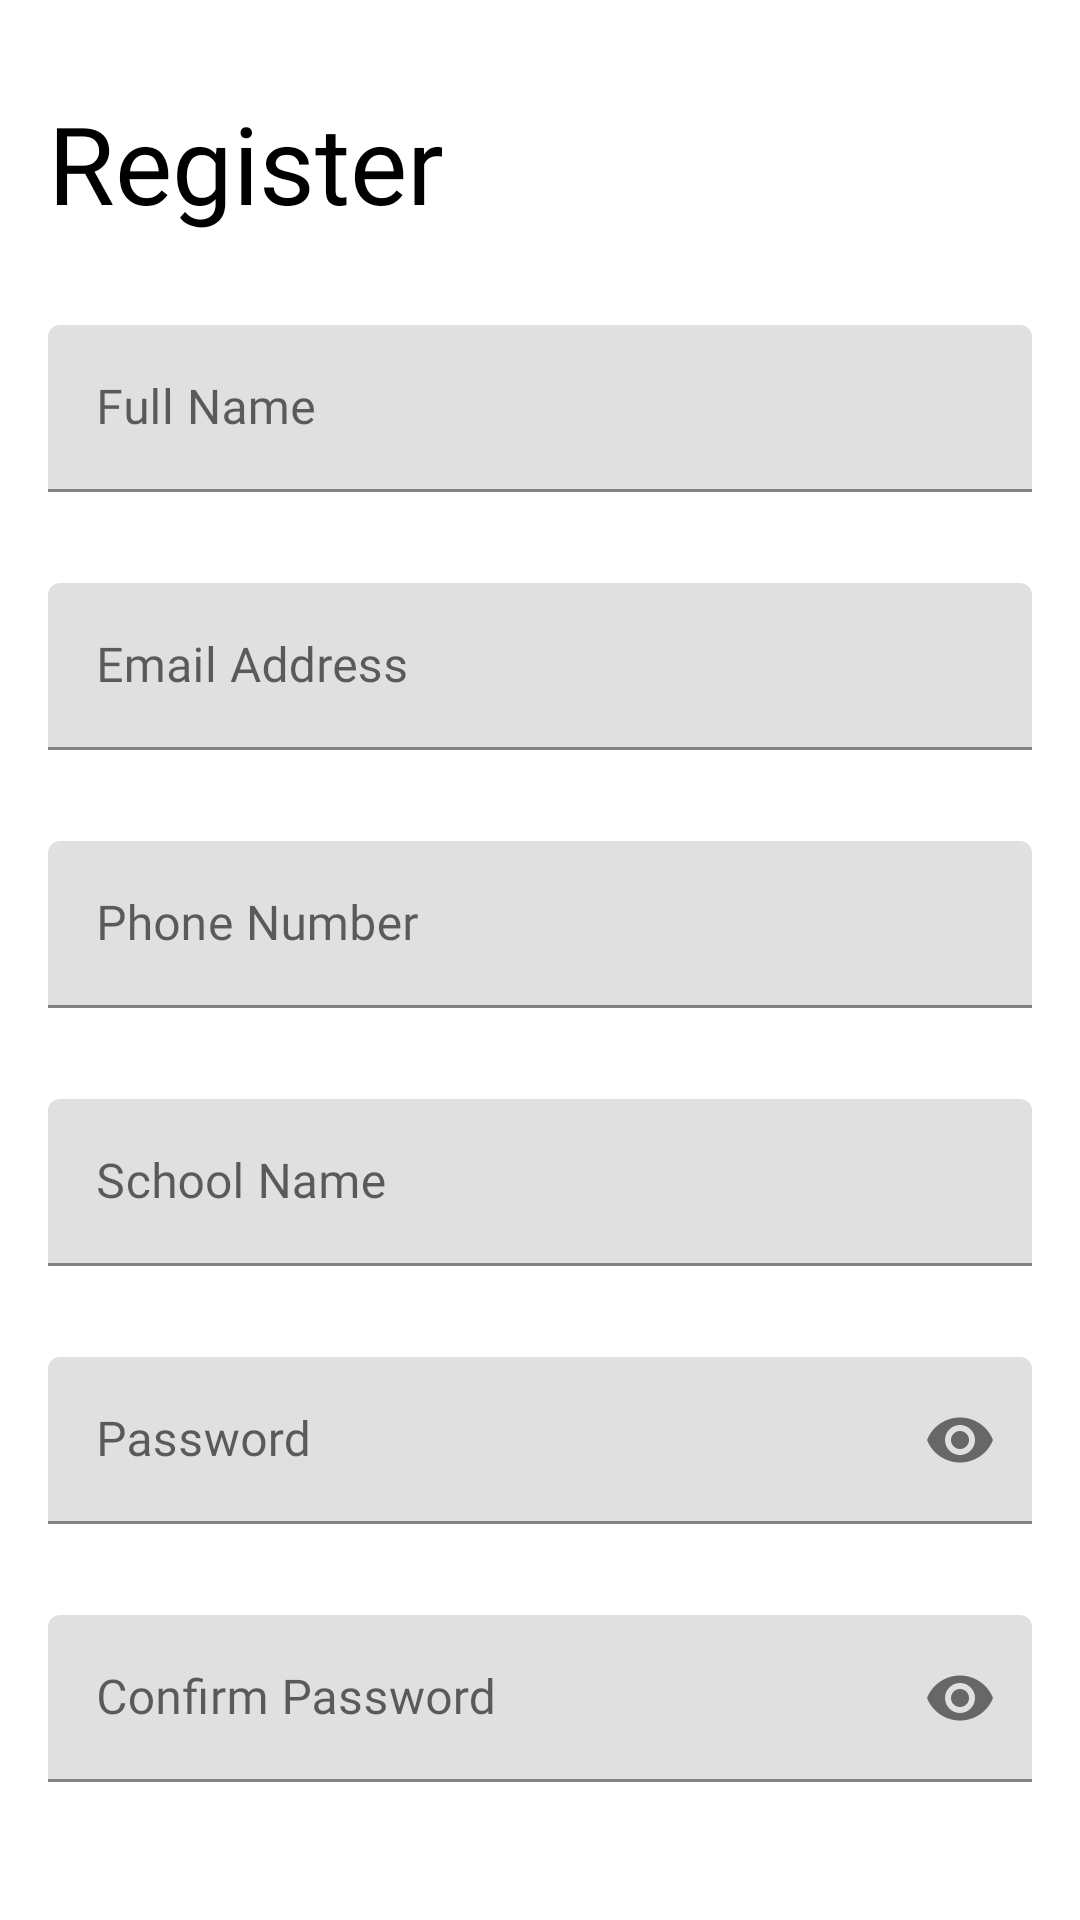

This screen was rendered from an Android layout file. Write that file and the resources it references.
<!-- AndroidManifest.xml: application theme AppTheme -->
<!-- res/layout/fragment_register.xml -->
<?xml version="1.0" encoding="utf-8"?>
<ScrollView xmlns:android="http://schemas.android.com/apk/res/android"
    xmlns:app="http://schemas.android.com/apk/res-auto"
    xmlns:tools="http://schemas.android.com/tools"
    android:layout_width="match_parent"
    android:layout_height="match_parent"
    tools:context=".fragment.RegisterFragment">

    <androidx.constraintlayout.widget.ConstraintLayout
        android:layout_width="match_parent"
        android:layout_height="wrap_content">

        <TextView
            android:id="@+id/tv_register"
            android:layout_width="wrap_content"
            android:layout_height="wrap_content"
            android:layout_marginStart="16dp"
            android:layout_marginTop="30dp"
            android:fontFamily="@font/noto_sans"
            android:text="@string/btn_register"
            android:textColor="@android:color/black"
            android:textSize="36sp"
            app:layout_constraintStart_toStartOf="parent"
            app:layout_constraintTop_toTopOf="parent" />

        <com.google.android.material.textfield.TextInputLayout
            android:id="@+id/til_name"
            android:layout_width="match_parent"
            android:layout_height="wrap_content"
            android:layout_marginStart="16dp"
            android:layout_marginTop="30dp"
            android:layout_marginEnd="16dp"
            android:hint="@string/til_name"
            app:errorEnabled="true"
            app:layout_constraintEnd_toEndOf="parent"
            app:layout_constraintStart_toStartOf="parent"
            app:layout_constraintTop_toBottomOf="@id/tv_register">

            <com.google.android.material.textfield.TextInputEditText
                android:id="@+id/et_name"
                android:layout_width="match_parent"
                android:layout_height="wrap_content"
                android:fontFamily="@font/roboto"
                android:inputType="textPersonName" />
        </com.google.android.material.textfield.TextInputLayout>

        <com.google.android.material.textfield.TextInputLayout
            android:id="@+id/til_email"
            android:layout_width="match_parent"
            android:layout_height="wrap_content"
            android:layout_marginStart="16dp"
            android:layout_marginTop="10dp"
            android:layout_marginEnd="16dp"
            android:hint="@string/til_email"
            app:errorEnabled="true"
            app:layout_constraintEnd_toEndOf="parent"
            app:layout_constraintStart_toStartOf="parent"
            app:layout_constraintTop_toBottomOf="@id/til_name">

            <com.google.android.material.textfield.TextInputEditText
                android:id="@+id/et_email"
                android:layout_width="match_parent"
                android:layout_height="wrap_content"
                android:fontFamily="@font/roboto"
                android:inputType="textEmailAddress" />
        </com.google.android.material.textfield.TextInputLayout>

        <com.google.android.material.textfield.TextInputLayout
            android:id="@+id/til_phone"
            android:layout_width="match_parent"
            android:layout_height="wrap_content"
            android:layout_marginStart="16dp"
            android:layout_marginTop="10dp"
            android:layout_marginEnd="16dp"
            android:hint="@string/til_phone"
            app:errorEnabled="true"
            app:layout_constraintEnd_toEndOf="parent"
            app:layout_constraintStart_toStartOf="parent"
            app:layout_constraintTop_toBottomOf="@id/til_email">

            <com.google.android.material.textfield.TextInputEditText
                android:id="@+id/et_phone"
                android:layout_width="match_parent"
                android:layout_height="wrap_content"
                android:fontFamily="@font/roboto"
                android:inputType="phone" />
        </com.google.android.material.textfield.TextInputLayout>

        <com.google.android.material.textfield.TextInputLayout
            android:id="@+id/til_school"
            android:layout_width="match_parent"
            android:layout_height="wrap_content"
            android:layout_marginStart="16dp"
            android:layout_marginTop="10dp"
            android:layout_marginEnd="16dp"
            android:hint="@string/til_school"
            app:errorEnabled="true"
            app:layout_constraintEnd_toEndOf="parent"
            app:layout_constraintStart_toStartOf="parent"
            app:layout_constraintTop_toBottomOf="@id/til_phone">

            <com.google.android.material.textfield.TextInputEditText
                android:id="@+id/et_school"
                android:layout_width="match_parent"
                android:layout_height="wrap_content"
                android:fontFamily="@font/roboto"
                android:inputType="textCapSentences" />
        </com.google.android.material.textfield.TextInputLayout>

        <com.google.android.material.textfield.TextInputLayout
            android:id="@+id/til_pass"
            android:layout_width="match_parent"
            android:layout_height="wrap_content"
            android:layout_marginStart="16dp"
            android:layout_marginTop="10dp"
            android:layout_marginEnd="16dp"
            android:hint="@string/til_password"
            app:errorEnabled="true"
            app:layout_constraintEnd_toEndOf="parent"
            app:layout_constraintStart_toStartOf="parent"
            app:layout_constraintTop_toBottomOf="@id/til_school"
            app:passwordToggleEnabled="true">

            <com.google.android.material.textfield.TextInputEditText
                android:id="@+id/et_pass"
                android:layout_width="match_parent"
                android:layout_height="wrap_content"
                android:fontFamily="@font/roboto"
                android:inputType="textPassword" />
        </com.google.android.material.textfield.TextInputLayout>

        <com.google.android.material.textfield.TextInputLayout
            android:id="@+id/til_confirm_pass"
            android:layout_width="match_parent"
            android:layout_height="wrap_content"
            android:layout_marginStart="16dp"
            android:layout_marginTop="10dp"
            android:layout_marginEnd="16dp"
            android:hint="@string/til_confirm_password"
            app:errorEnabled="true"
            app:layout_constraintEnd_toEndOf="parent"
            app:layout_constraintStart_toStartOf="parent"
            app:layout_constraintTop_toBottomOf="@id/til_pass"
            app:passwordToggleEnabled="true">

            <com.google.android.material.textfield.TextInputEditText
                android:id="@+id/et_confirm_pass"
                android:layout_width="match_parent"
                android:layout_height="wrap_content"
                android:fontFamily="@font/roboto"
                android:inputType="textPassword" />
        </com.google.android.material.textfield.TextInputLayout>

        <com.google.android.material.button.MaterialButton
            android:id="@+id/btn_register"
            android:layout_width="match_parent"
            android:layout_height="wrap_content"
            android:layout_marginStart="16dp"
            android:layout_marginTop="30dp"
            android:layout_marginEnd="16dp"
            android:layout_marginBottom="30dp"
            android:padding="15dp"
            android:text="@string/btn_register"
            app:layout_constraintBottom_toBottomOf="parent"
            app:layout_constraintEnd_toEndOf="parent"
            app:layout_constraintStart_toStartOf="parent"
            app:layout_constraintTop_toBottomOf="@id/til_confirm_pass" />

        <ProgressBar
            android:id="@+id/progress"
            android:layout_width="wrap_content"
            android:layout_height="wrap_content"
            android:indeterminate="true"
            android:visibility="invisible"
            app:layout_constraintBottom_toBottomOf="parent"
            app:layout_constraintEnd_toEndOf="parent"
            app:layout_constraintStart_toStartOf="parent"
            app:layout_constraintTop_toTopOf="parent" />

    </androidx.constraintlayout.widget.ConstraintLayout>

</ScrollView>
<!-- resources referenced by this layout -->
<resources>
  <string name="btn_register">Register</string>
  <string name="til_confirm_password">Confirm Password</string>
  <string name="til_email">Email Address</string>
  <string name="til_name">Full Name</string>
  <string name="til_password">Password</string>
  <string name="til_phone">Phone Number</string>
  <string name="til_school">School Name</string>
  <style name="AppTheme" parent="Theme.MaterialComponents.Light.NoActionBar">
          
          <item name="colorPrimary">@color/colorPrimary</item>
          <item name="colorPrimaryDark">@color/colorPrimaryDark</item>
          <item name="colorAccent">@color/colorAccent</item>
          <item name="colorControlNormal">@android:color/white</item>
      </style>
  <color name="colorPrimary">#04364C</color>
  <color name="colorPrimaryDark">#3700B3</color>
  <color name="colorAccent">#03DAC5</color>
</resources>
